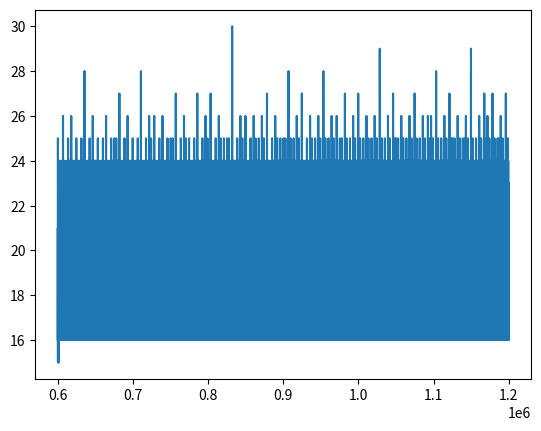

This chart was generated by the following Python code:
# -*- coding: utf-8 -*-
"""
Created on Wed May 13 07:49:51 2020

[redacted]
"""
import time
import math
import matplotlib.pyplot as plt
"""
a series of solutions of the form:

1922, 1182
1182, 740
740, 442
442, 298
298, 144 finishes in 18 days
144, 154 finishes in 19 days
...

first, second           finishes in n days
second, first - second  finishes in n + 1 days
"""


def until_1_million(first, second):
    if first == second and first == 0:
        return
    days = 2
    total = second + first
    previous = first
    while total < 10000000:
        new_total = total + previous
        previous = total
        total = new_total
        print(new_total)
        days += 1
        
        if total == 1000000:
            if second > first:
                print((first, second), "; ", days, ": ", new_total)
            return True
    return False
        
def follow_chain(x, y):
    if until_1_million(x, y) and x - y >= 0:
        follow_chain(y, x - y)

#for x in range(20000):
#    for y in range(20000):
#        if until_1_million(x, y) and x - y >= 0:
#            follow_chain(y, x - y)
    
def reverse_search(second_to_last, final):
    if second_to_last < 0 or final < 0 or second_to_last > final:
        return False
    
    total = final
    previous_total = second_to_last
    days = 1
    while previous_total > 0:
        new_prev = total - previous_total
        if new_prev < 0:
            break
        total = previous_total
        previous_total = new_prev
        days += 1
#    if days > math.log(final):
#        print(previous_total, total, days)
    
    return previous_total, total, days

init = 600000
shortest_shown = math.log(init)

finals = []
longest_days = []

for x in range(init):
    longest = 0
    finish = init + x
    ideal_previous = int(finish / ((1 + 5 ** 0.5) / 2))
    best = [0,0,0,0]
    
    for y in [-1, 0, 1]:
        ft, sd, days = reverse_search(ideal_previous + y, finish)
        if days > longest:
            
            longest = days
            best[0] = finish
            best[1] = ft
            best[2] = sd
            best[3] = days
            
    finals.append(best[0])
    longest_days.append(best[3])
    
    #if days >= shortest_shown:
    #    print(best[0], ": ", best[1], best[2], best[3])

plt.plot(finals, longest_days)
plt.show()
    